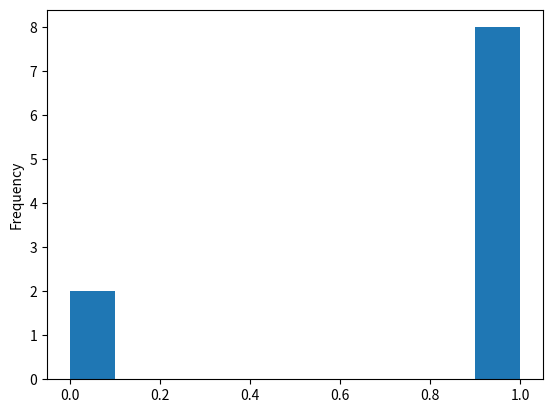
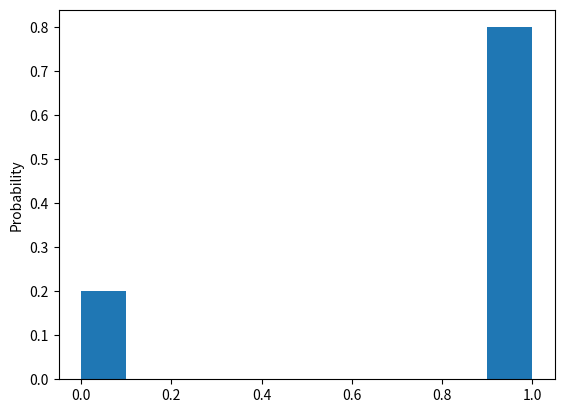

The matplotlib source for these figures, in order:

import random
import pandas as pd
import numpy as np
import matplotlib.pyplot as plt

def flip_coin(times):
  data_array = np.empty(times)
  weights_array = np.empty(times)
  weights_array.fill(1 / times)

  for i in range(0, times):                       #抛times次的硬币
    data_array[i] = random.randint(0, 1)        #假设0表示正面，1表示反面

  data_frame = pd.DataFrame(data_array)
  data_frame.plot(kind = 'hist', legend = False)  #获取正反面统计次数的直方图
  data_frame.plot(kind = 'hist', legend = False, weights = weights_array).set_ylabel("Probability")  #获取正反面统计概率的直方图
  plt.show()

flip_coin(10)
